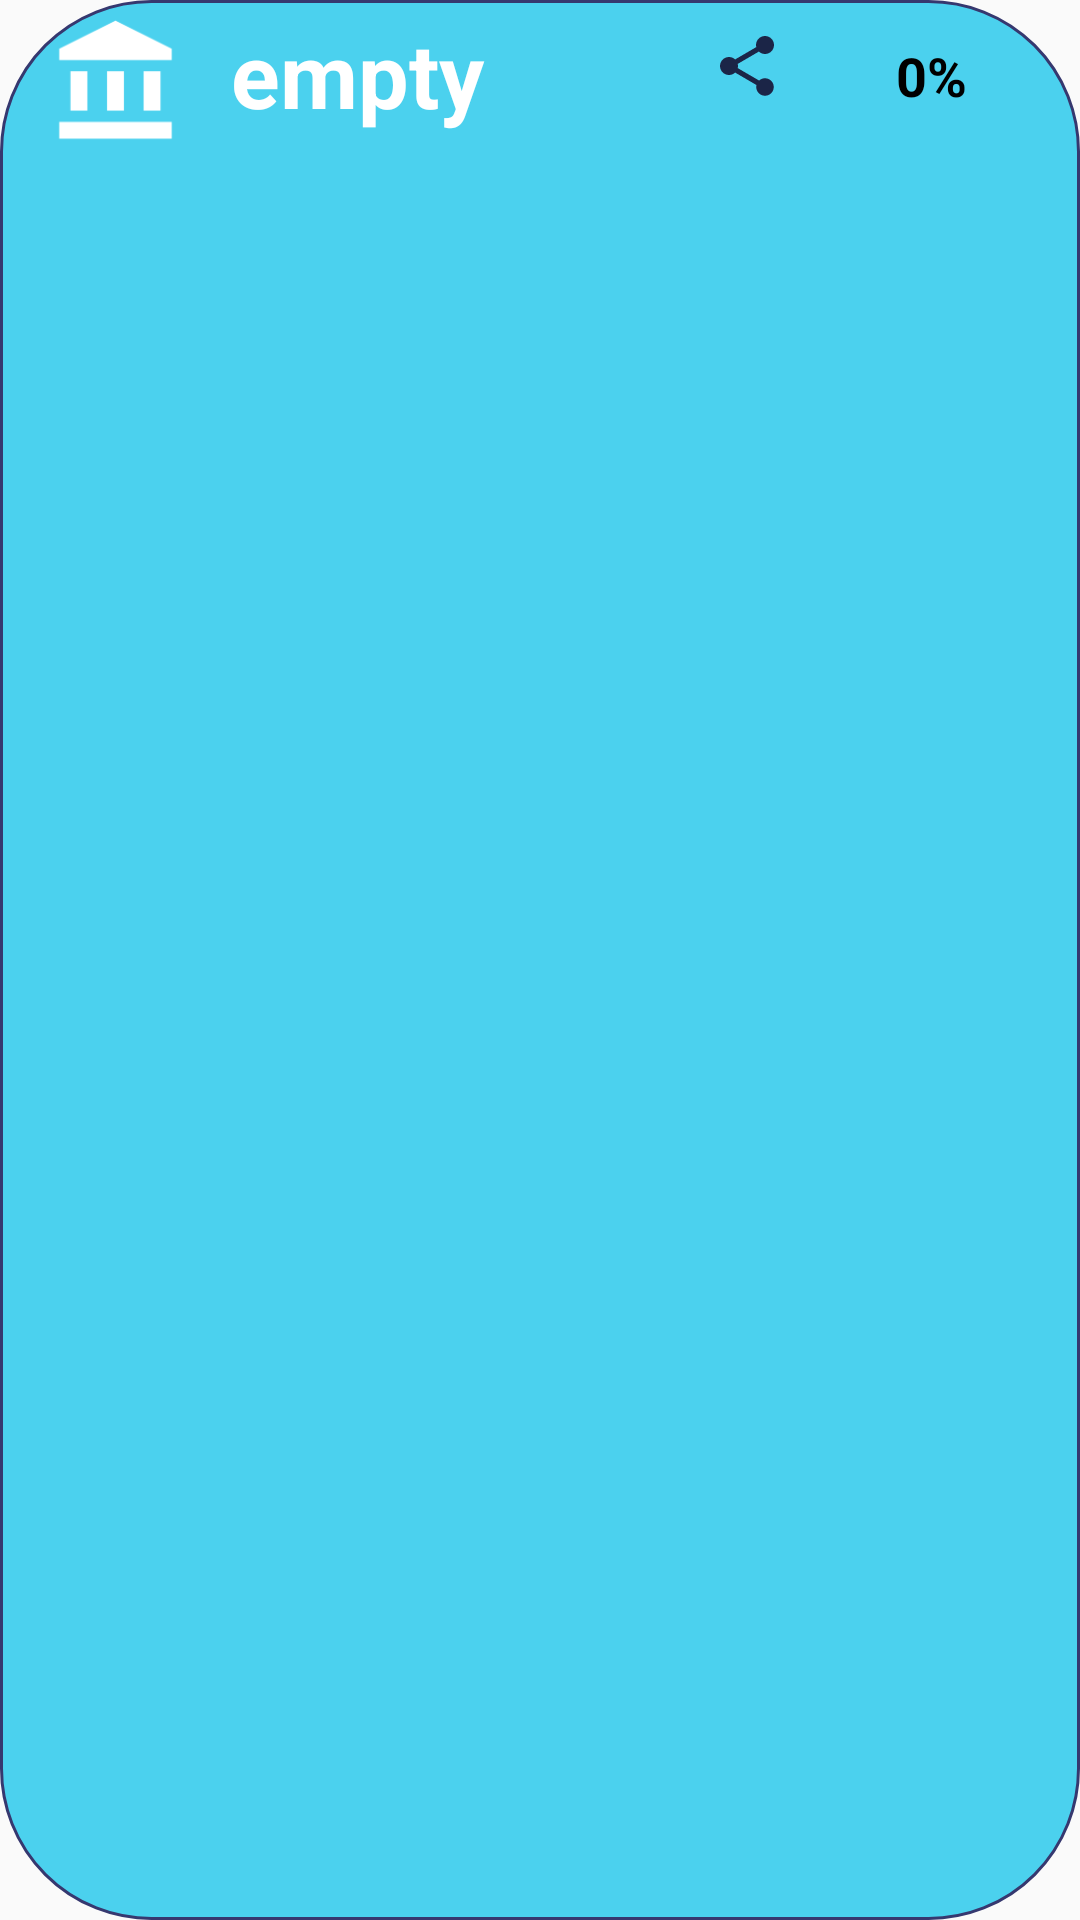

Android layout source for this screen:
<!-- AndroidManifest.xml: application theme Theme.Test_UI_To_Do_List -->
<!-- res/layout/my_view_list.xml -->
<?xml version="1.0" encoding="utf-8"?>
<androidx.constraintlayout.widget.ConstraintLayout xmlns:android="http://schemas.android.com/apk/res/android"
    xmlns:app="http://schemas.android.com/apk/res-auto"
    xmlns:tools="http://schemas.android.com/tools"
    android:layout_width="match_parent"
    android:layout_height="55dp"
    android:layout_margin="16dp"
    android:id="@+id/myView_list_constraintLayout"

    android:background="@drawable/button_background_blue2">

    <LinearLayout
        android:layout_width="match_parent"
        android:layout_height="match_parent"
        android:orientation="horizontal">

        <ImageView
            android:id="@+id/myImage_element_1"
            android:layout_width="wrap_content"
            android:layout_height="wrap_content"
            android:layout_marginStart="16dp"
            android:layout_marginTop="5dp"
            app:srcCompat="@drawable/ic_baseline_account_balance_24" />

        <TextView
            android:id="@+id/myView_element_1_name"
            android:layout_width="160dp"
            android:layout_height="50dp"
            android:layout_marginStart="16dp"
            android:autoSizeMaxTextSize="30sp"
            android:autoSizeMinTextSize="12sp"
            android:autoSizeStepGranularity="2sp"
            android:autoSizeTextType="uniform"
            android:drawablePadding="16dp"
            android:text="empty"
            android:textAlignment="viewStart"
            android:textColor="@color/white"
            android:textStyle="bold" />

        <ImageView
            android:id="@+id/myImage_element1_shared"
            android:layout_width="wrap_content"
            android:layout_height="wrap_content"
            android:layout_marginTop="10dp"
            app:srcCompat="@drawable/ic_baseline_share_24" />

        <TextView
            android:id="@+id/myView_element_1_progress"
            android:layout_width="match_parent"
            android:layout_height="wrap_content"
            android:layout_marginTop="13dp"
            android:layout_marginBottom="16dp"
            android:gravity="end"
            android:text="0%"
            android:textAlignment="center"
            android:textColor="@color/black"
            android:textSize="18dp"
            android:textStyle="bold" />
    </LinearLayout>

</androidx.constraintlayout.widget.ConstraintLayout>
<!-- resources referenced by this layout -->
<resources>
  <color name="black">#FF000000</color>
  <color name="white">#FFFFFFFF</color>
  <!-- drawable button_background_blue2 (drawable) -->
  <?xml version="1.0" encoding="utf-8"?>
  <selector xmlns:android="http://schemas.android.com/apk/res/android">
      <item>
          <shape android:shape="rectangle">
              <solid android:color="#4bd1ee"/>
              <corners android:radius="50dp"/>
              <stroke android:color="@color/background_3" android:width="1dp"/>
          </shape>
      </item>
  </selector>
  <!-- drawable ic_baseline_account_balance_24 (drawable) -->
  <vector android:height="45dp" android:tint="#FFFFFF"
      android:viewportHeight="24" android:viewportWidth="24"
      android:width="45dp" xmlns:android="http://schemas.android.com/apk/res/android">
      <path android:fillColor="@android:color/white" android:pathData="M4,10h3v7h-3z"/>
      <path android:fillColor="@android:color/white" android:pathData="M10.5,10h3v7h-3z"/>
      <path android:fillColor="@android:color/white" android:pathData="M2,19h20v3h-20z"/>
      <path android:fillColor="@android:color/white" android:pathData="M17,10h3v7h-3z"/>
      <path android:fillColor="@android:color/white" android:pathData="M12,1l-10,5l0,2l20,0l0,-2z"/>
  </vector>
  <!-- drawable ic_baseline_share_24 (drawable) -->
  <vector android:height="24dp" android:tint="#1B2547"
      android:viewportHeight="24" android:viewportWidth="24"
      android:width="24dp" xmlns:android="http://schemas.android.com/apk/res/android">
      <path android:fillColor="@android:color/white" android:pathData="M18,16.08c-0.76,0 -1.44,0.3 -1.96,0.77L8.91,12.7c0.05,-0.23 0.09,-0.46 0.09,-0.7s-0.04,-0.47 -0.09,-0.7l7.05,-4.11c0.54,0.5 1.25,0.81 2.04,0.81 1.66,0 3,-1.34 3,-3s-1.34,-3 -3,-3 -3,1.34 -3,3c0,0.24 0.04,0.47 0.09,0.7L8.04,9.81C7.5,9.31 6.79,9 6,9c-1.66,0 -3,1.34 -3,3s1.34,3 3,3c0.79,0 1.5,-0.31 2.04,-0.81l7.12,4.16c-0.05,0.21 -0.08,0.43 -0.08,0.65 0,1.61 1.31,2.92 2.92,2.92 1.61,0 2.92,-1.31 2.92,-2.92s-1.31,-2.92 -2.92,-2.92z"/>
  </vector>
  <style name="Theme.Test_UI_To_Do_List" parent="Theme.AppCompat.Light.NoActionBar">
  
      </style>
  <color name="background_3">#36386f</color>
</resources>
